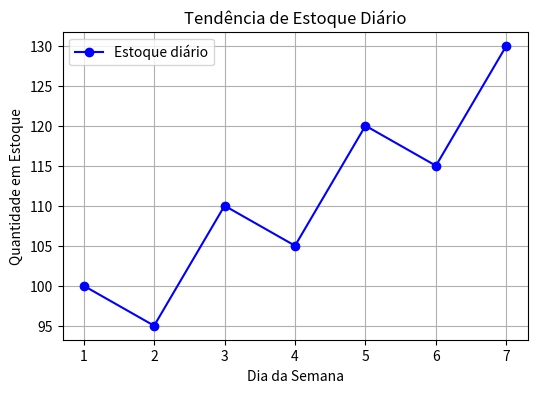
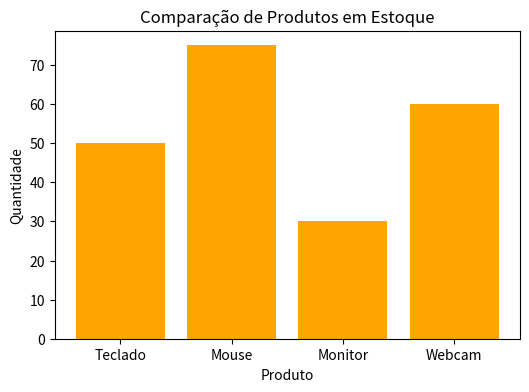
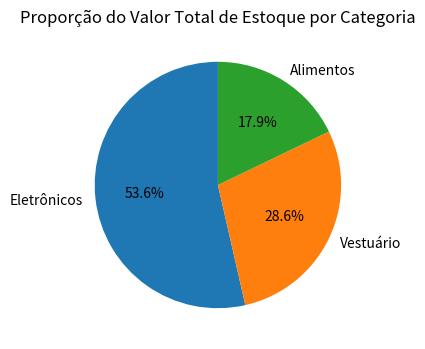
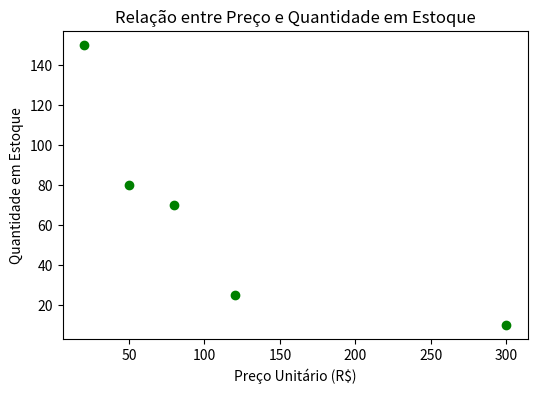

The matplotlib source for these figures, in order:
import matplotlib.pyplot as plt

# 1️⃣ Tendência de Estoque Diário (Gráfico de Linha)
dias = [1, 2, 3, 4, 5, 6, 7]
estoque = [100, 95, 110, 105, 120, 115, 130]

plt.figure(figsize=(6,4))
plt.plot(dias, estoque, marker='o', color='blue', label='Estoque diário')
plt.title('Tendência de Estoque Diário')
plt.xlabel('Dia da Semana')
plt.ylabel('Quantidade em Estoque')
plt.legend()
plt.grid(True)
plt.show()

# 2️⃣ Comparação de Produtos (Gráfico de Barras)
produtos = ['Teclado', 'Mouse', 'Monitor', 'Webcam']
quantidades = [50, 75, 30, 60]

plt.figure(figsize=(6,4))
plt.bar(produtos, quantidades, color='orange')
plt.title('Comparação de Produtos em Estoque')
plt.xlabel('Produto')
plt.ylabel('Quantidade')
plt.show()

# 3️⃣ Proporção de Categorias (Gráfico de Pizza)
categorias = ['Eletrônicos', 'Vestuário', 'Alimentos']
valores = [15000, 8000, 5000]

plt.figure(figsize=(6,4))
plt.pie(valores, labels=categorias, autopct='%1.1f%%', startangle=90)
plt.title('Proporção do Valor Total de Estoque por Categoria')
plt.show()

# 4️⃣ Preço vs. Quantidade (Gráfico de Dispersão)
precos = [50, 120, 300, 80, 20]
estoque = [80, 25, 10, 70, 150]

plt.figure(figsize=(6,4))
plt.scatter(precos, estoque, color='green')
plt.title('Relação entre Preço e Quantidade em Estoque')
plt.xlabel('Preço Unitário (R$)')
plt.ylabel('Quantidade em Estoque')
plt.show()
